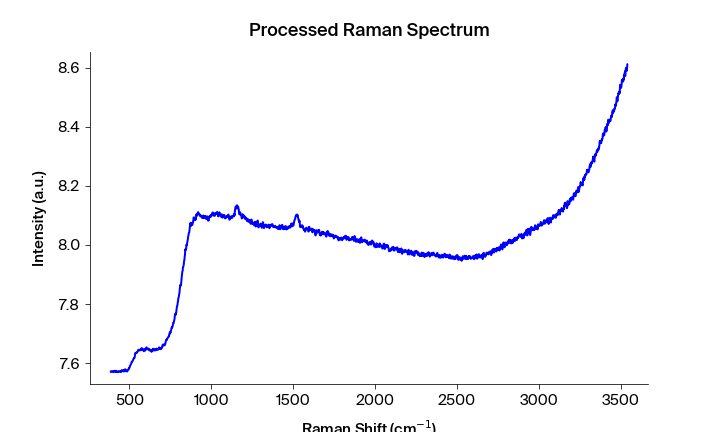

Data behind this chart, as committed beside it:
Pixels #, Intensity (a.u.), Wavelength (nm), Raman shift (cm-1), Raman shift (cm-1) adjusted, Filtered Intensity (a.u.), Baselined Filtered Intensity (a.u.)
0.0, 7.57, 543.2, 386.5, 385.4, 7.57, -0.07724
1.0, 7.573, 543.2, 388.4, 387.2, 7.572, -0.07591
2.0, 7.572, 543.3, 390.2, 389.1, 7.572, -0.07579
3.0, 7.572, 543.3, 392.1, 391, 7.572, -0.07579
4.0, 7.572, 543.4, 394, 392.8, 7.572, -0.07591
5.0, 7.571, 543.4, 395.8, 394.7, 7.571, -0.07641
6.0, 7.571, 543.5, 397.7, 396.5, 7.571, -0.07641
7.0, 7.571, 543.6, 399.6, 398.4, 7.571, -0.07641
8.0, 7.572, 543.6, 401.4, 400.3, 7.571, -0.07649
9.0, 7.572, 543.7, 403.3, 402.1, 7.571, -0.0762
10.0, 7.569, 543.7, 405.2, 404, 7.572, -0.07588
11.0, 7.571, 543.8, 407, 405.8, 7.572, -0.07588
12.0, 7.574, 543.8, 408.9, 407.7, 7.572, -0.07536
13.0, 7.574, 543.9, 410.7, 409.5, 7.572, -0.07537
14.0, 7.572, 543.9, 412.6, 411.4, 7.572, -0.07537
15.0, 7.572, 544, 414.5, 413.3, 7.572, -0.07537
16.0, 7.572, 544, 416.3, 415.1, 7.572, -0.07601
17.0, 7.574, 544.1, 418.2, 417, 7.572, -0.07601
18.0, 7.57, 544.2, 420, 418.8, 7.572, -0.07601
19.0, 7.573, 544.2, 421.9, 420.7, 7.571, -0.0767
20.0, 7.571, 544.3, 423.7, 422.5, 7.571, -0.07673
21.0, 7.571, 544.3, 425.6, 424.4, 7.571, -0.07674
22.0, 7.571, 544.4, 427.5, 426.2, 7.571, -0.07674
23.0, 7.569, 544.4, 429.3, 428.1, 7.571, -0.07671
24.0, 7.571, 544.5, 431.2, 429.9, 7.571, -0.07701
25.0, 7.571, 544.5, 433, 431.8, 7.571, -0.07649
26.0, 7.571, 544.6, 434.9, 433.6, 7.571, -0.0765
27.0, 7.571, 544.7, 436.7, 435.5, 7.571, -0.07631
28.0, 7.571, 544.7, 438.6, 437.3, 7.571, -0.07628
29.0, 7.572, 544.8, 440.5, 439.2, 7.572, -0.07553
30.0, 7.572, 544.8, 442.3, 441, 7.572, -0.07551
31.0, 7.572, 544.9, 444.2, 442.9, 7.572, -0.07552
32.0, 7.573, 544.9, 446, 444.7, 7.572, -0.07552
33.0, 7.57, 545, 447.9, 446.6, 7.571, -0.07655
34.0, 7.571, 545, 449.7, 448.4, 7.571, -0.07655
35.0, 7.571, 545.1, 451.6, 450.3, 7.571, -0.07656
36.0, 7.576, 545.2, 453.4, 452.1, 7.574, -0.07405
37.0, 7.574, 545.2, 455.3, 454, 7.574, -0.07356
38.0, 7.574, 545.3, 457.1, 455.8, 7.574, -0.07326
39.0, 7.574, 545.3, 459, 457.7, 7.574, -0.07357
40.0, 7.575, 545.4, 460.8, 459.5, 7.574, -0.07406
41.0, 7.573, 545.4, 462.7, 461.4, 7.574, -0.07327
42.0, 7.572, 545.5, 464.5, 463.2, 7.573, -0.07459
43.0, 7.577, 545.5, 466.4, 465.1, 7.573, -0.07467
44.0, 7.573, 545.6, 468.2, 466.9, 7.572, -0.07519
45.0, 7.572, 545.6, 470.1, 468.7, 7.573, -0.07468
46.0, 7.572, 545.7, 471.9, 470.6, 7.573, -0.07468
47.0, 7.577, 545.8, 473.8, 472.4, 7.576, -0.07164
48.0, 7.579, 545.8, 475.6, 474.3, 7.576, -0.07165
49.0, 7.576, 545.9, 477.5, 476.1, 7.576, -0.07165
50.0, 7.572, 545.9, 479.3, 478, 7.575, -0.07273
51.0, 7.573, 546, 481.2, 479.8, 7.575, -0.07302
52.0, 7.575, 546, 483, 481.6, 7.573, -0.07517
53.0, 7.575, 546.1, 484.9, 483.5, 7.573, -0.07518
54.0, 7.572, 546.1, 486.7, 485.3, 7.575, -0.07303
55.0, 7.573, 546.2, 488.5, 487.2, 7.575, -0.07303
56.0, 7.575, 546.3, 490.4, 489, 7.575, -0.07278
57.0, 7.576, 546.3, 492.2, 490.8, 7.576, -0.07186
58.0, 7.577, 546.4, 494.1, 492.7, 7.577, -0.0709
59.0, 7.581, 546.4, 495.9, 494.5, 7.581, -0.06711
... 1,988 more rows
